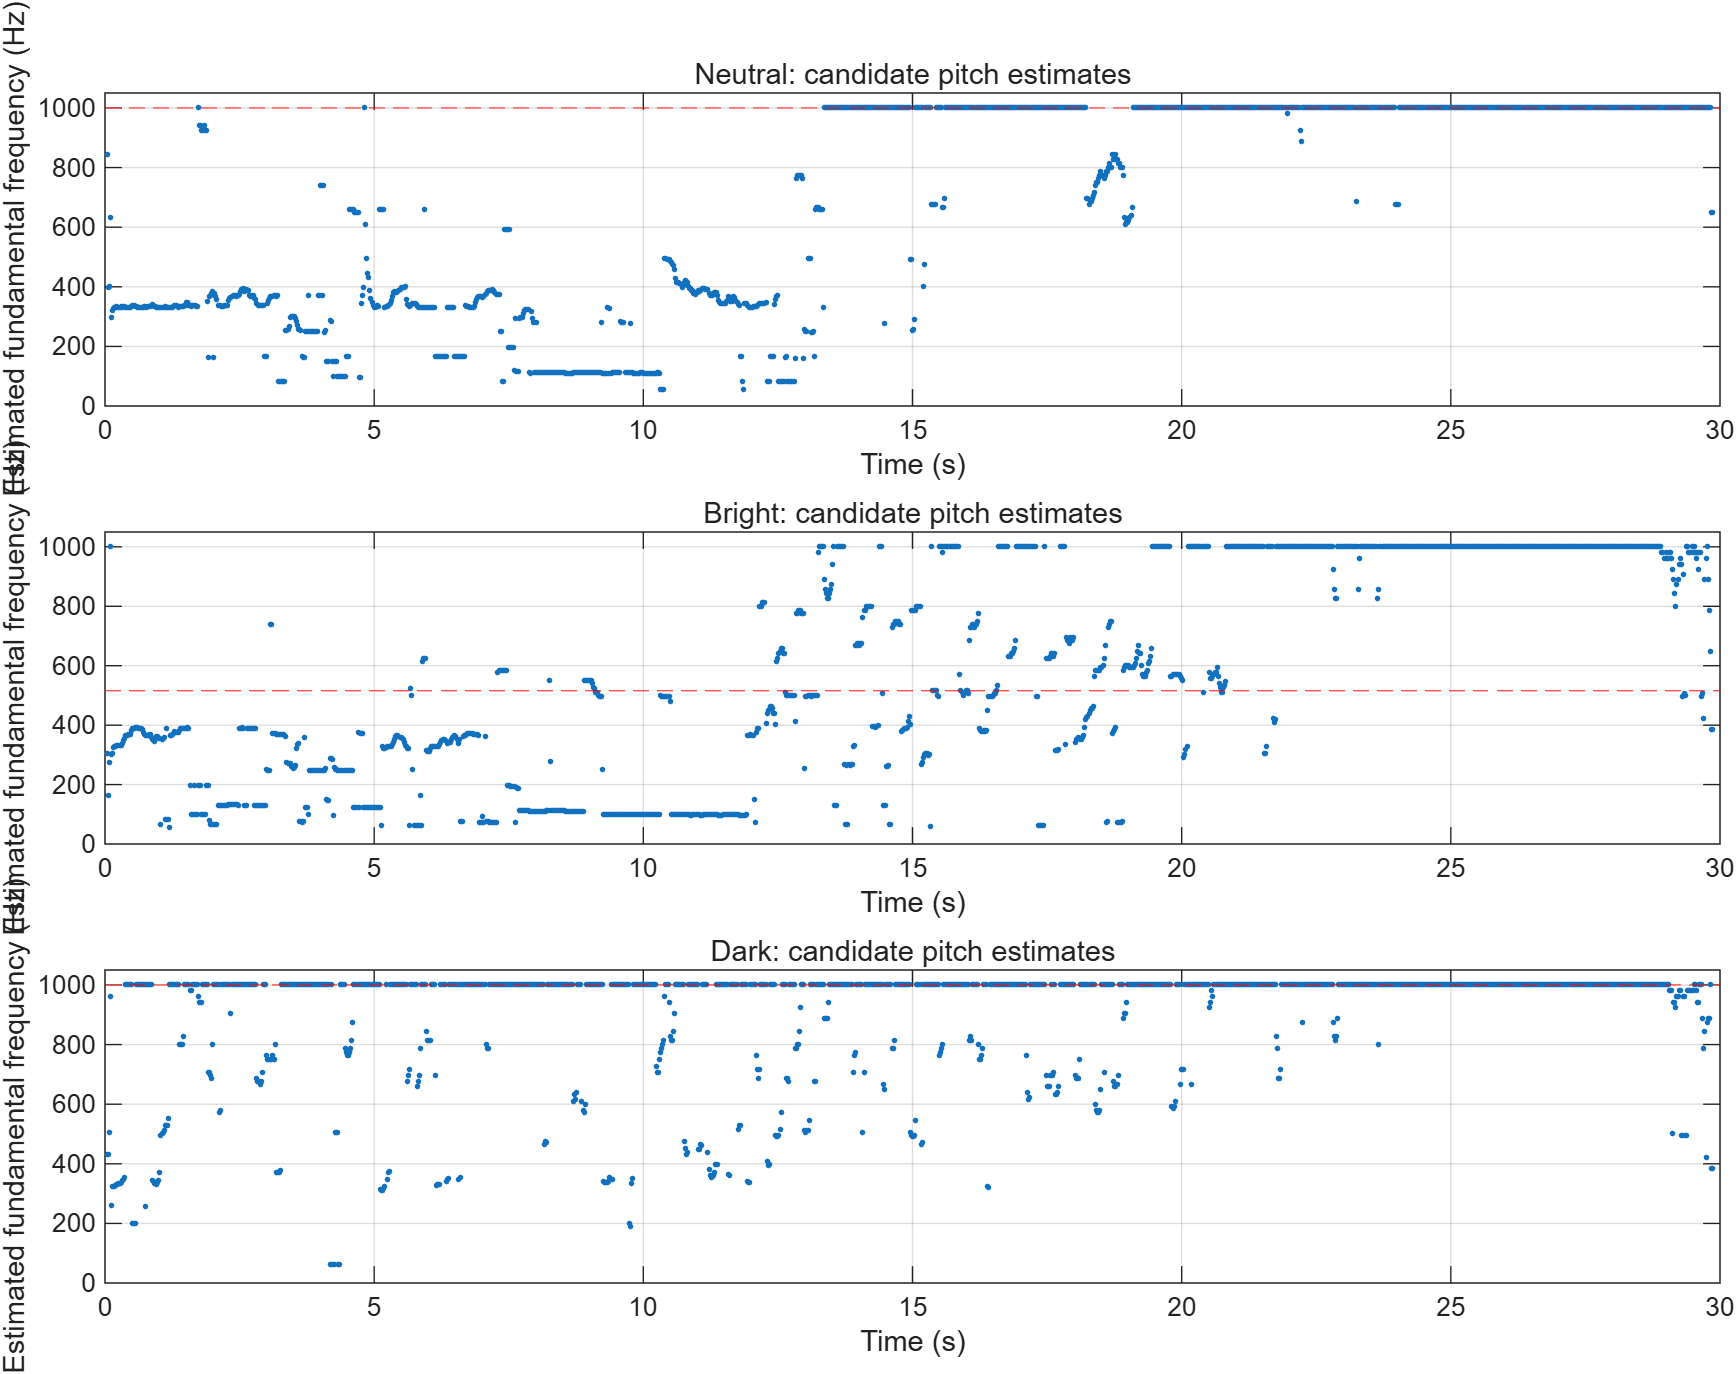

The file beside this chart, header and first rows:
Condition, CandidateMedian_Hz, FiniteEstimates_pct
Neutral, 1000, 100
Bright, 516.1, 100
Dark, 1000, 100
